Photos from the image-classification dataset "Data" in the GitHub repository runlin1113/DeepLearning_EXP. Its 5 classes are: Gui Zhen Cao, Jia Lian Qiao, Pa Shan Hu, Ye Zi Hua, Yin He Huan.

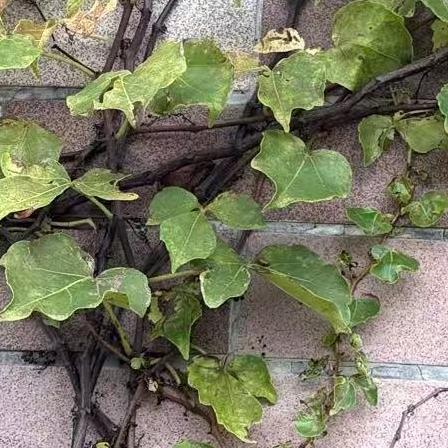
Label: Pa Shan Hu

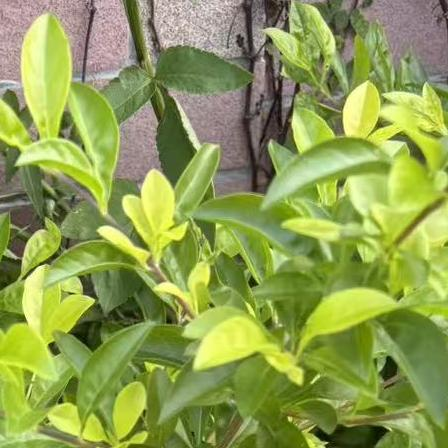
Label: Jia Lian Qiao

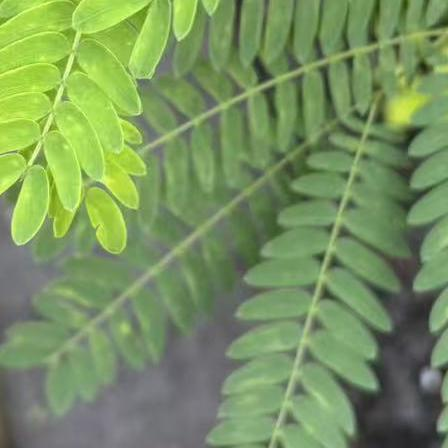
Label: Yin He Huan

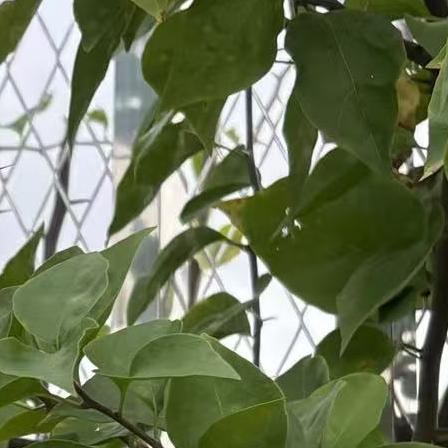
Label: Ye Zi Hua

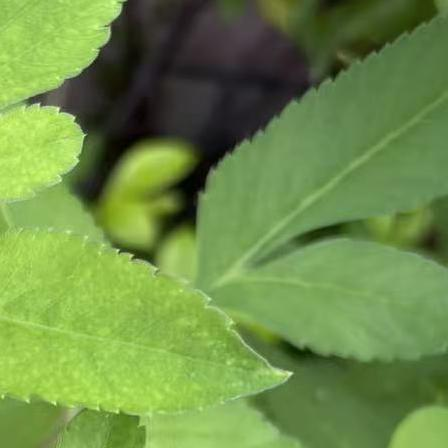
Label: Gui Zhen Cao

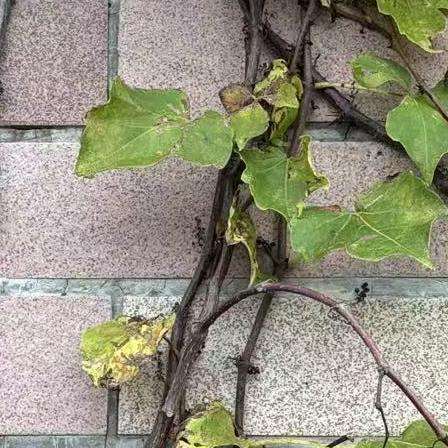
Label: Pa Shan Hu
